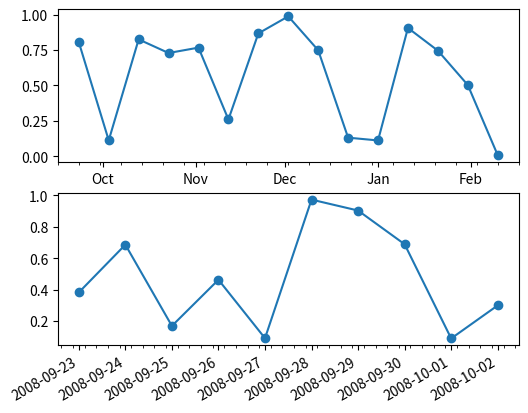

Recreate this plot in Python.
#!/usr/bin/python

import matplotlib as mpl
import matplotlib.pyplot as plt
import numpy as np
import datetime as dt

fig = plt.figure()
ax2 = fig.add_subplot(212)
date2_1 = dt.datetime(2008, 9, 23)
date2_2 = dt.datetime(2008, 10, 3)
delta2 = dt.timedelta(days=1)
dates2 = mpl.dates.drange(date2_1, date2_2, delta2)
y2 = np.random.rand(len(dates2))
ax2.plot_date(dates2, y2, linestyle='-')
dateFmt = mpl.dates.DateFormatter('%Y-%m-%d')
ax2.xaxis.set_major_formatter(dateFmt)
daysLoc = mpl.dates.DayLocator()
hoursLoc = mpl.dates.HourLocator(interval=6)
ax2.xaxis.set_major_locator(daysLoc)
ax2.xaxis.set_minor_locator(hoursLoc)
fig.autofmt_xdate(bottom=0.18)    # adjust for date labels display
fig.subplots_adjust(left=0.18)
ax1 = fig.add_subplot(211)
date1_1 = dt.datetime(2008, 9, 23)
date1_2 = dt.datetime(2009, 2, 16)
delta1 = dt.timedelta(days=10)
dates1 = mpl.dates.drange(date1_1, date1_2, delta1)
y1 = np.random.rand(len(dates1))
ax1.plot_date(dates1, y1, linestyle='-')
monthsLoc = mpl.dates.MonthLocator()
weeksLoc = mpl.dates.WeekdayLocator()
ax1.xaxis.set_major_locator(monthsLoc)
ax1.xaxis.set_minor_locator(weeksLoc)
monthsFmt = mpl.dates.DateFormatter('%b')
ax1.xaxis.set_major_formatter(monthsFmt)
plt.show()
